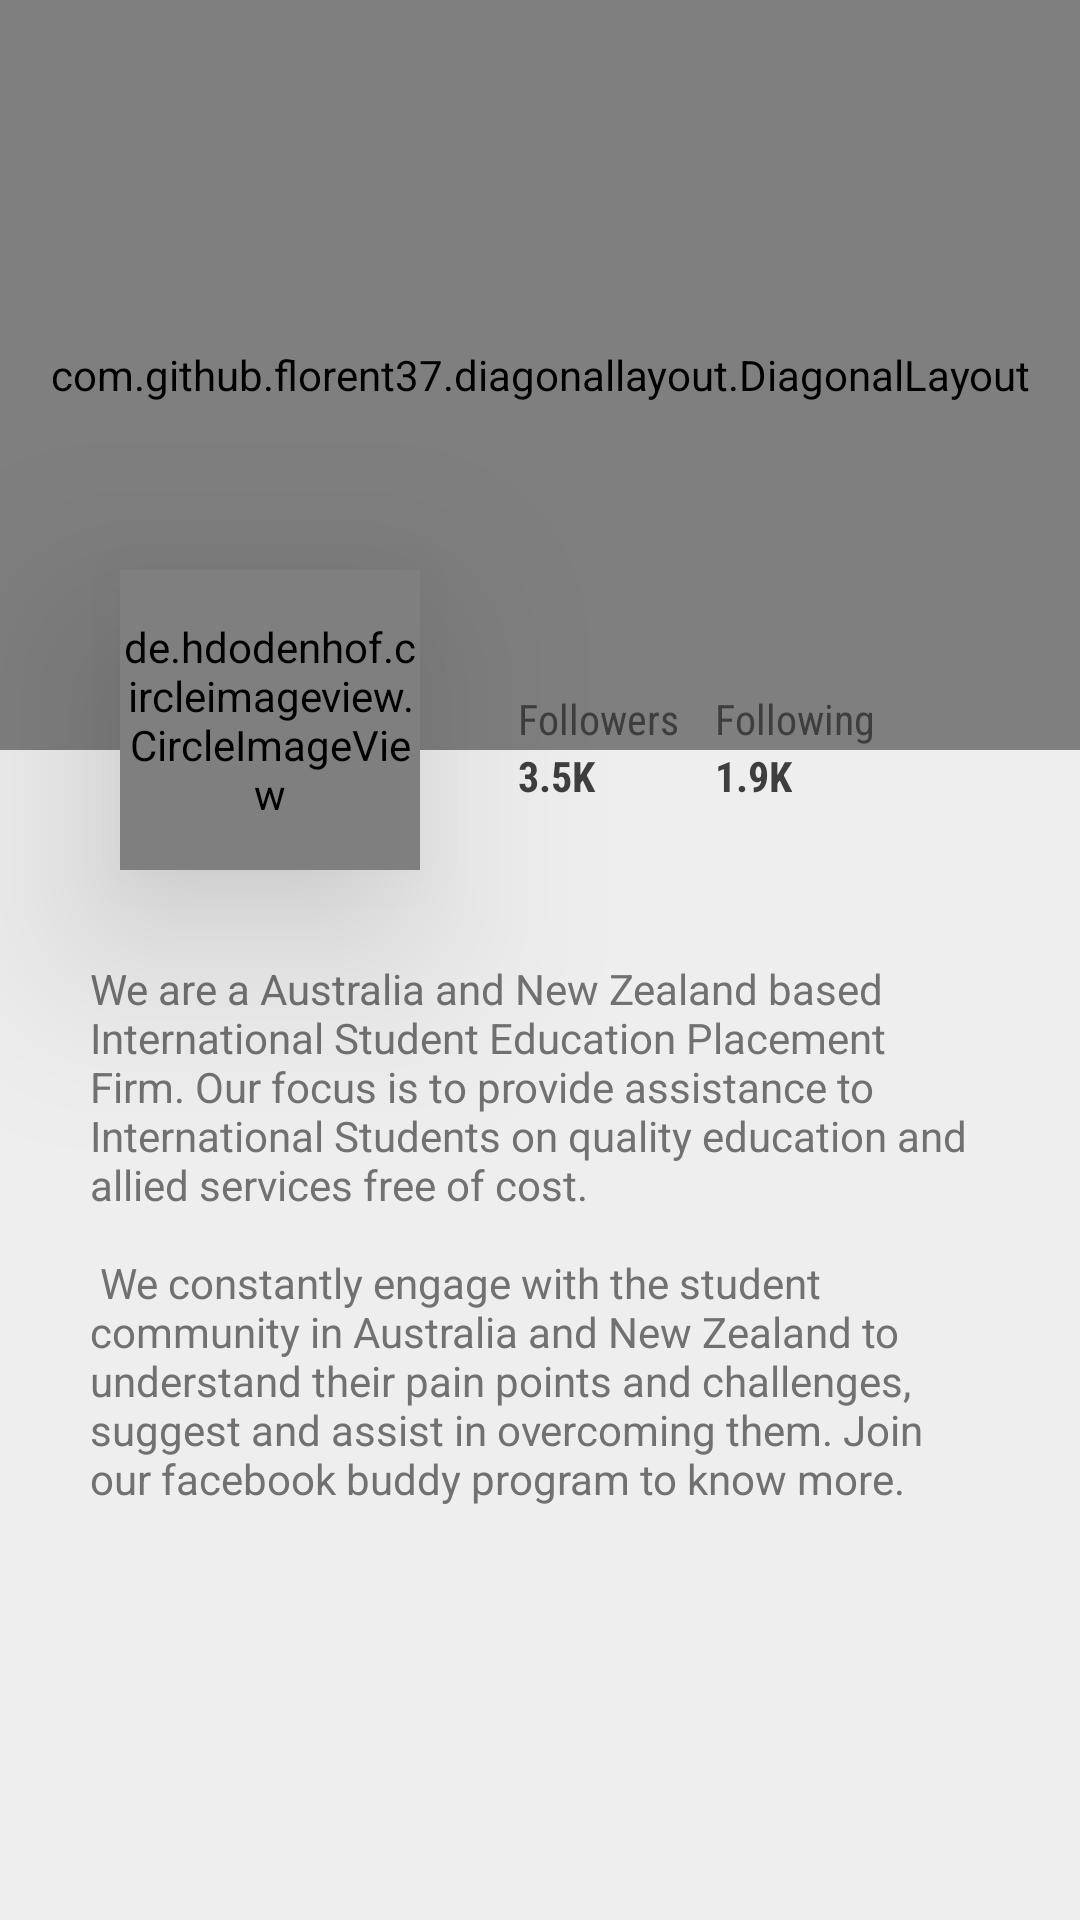

Write the Android layout XML for this screen, with the resource values it uses.
<!-- AndroidManifest.xml: application theme AppTheme.NoActionBar.FullScreen -->
<!-- res/layout/activity_user_profile.xml -->
<?xml version="1.0" encoding="utf-8"?>
<RelativeLayout xmlns:android="http://schemas.android.com/apk/res/android"
    xmlns:diagonal="http://schemas.android.com/apk/res-auto"
    xmlns:tools="http://schemas.android.com/tools"
    android:id="@+id/activity_main"
    android:layout_width="match_parent"
    android:layout_height="match_parent"
    android:background="#EEEEEE">

    <de.hdodenhof.circleimageview.CircleImageView
        android:id="@+id/avatar"
        android:layout_width="100dp"
        android:layout_height="100dp"
        android:layout_marginLeft="40dp"
        android:layout_marginTop="190dp"
        android:background="@drawable/circle"
        android:elevation="40dp"
        android:src="@drawable/hughjackman" />

    <com.github.florent37.diagonallayout.DiagonalLayout
        android:id="@+id/diagonalLayout"
        android:layout_width="match_parent"
        android:layout_height="250dp"
        android:layout_alignParentLeft="true"
        android:layout_alignParentStart="true"
        android:layout_alignParentTop="true"
        diagonal:diagonal_angle="10"
        diagonal:diagonal_gravity="left">

        <com.flaviofaria.kenburnsview.KenBurnsView
            android:layout_width="match_parent"
            android:layout_height="match_parent"
            android:scaleType="centerCrop"
            android:src="@drawable/background" />

        <TextView
            android:layout_width="wrap_content"
            android:layout_height="wrap_content"
            android:layout_gravity="top|left"
            android:layout_marginLeft="30dp"
            android:layout_marginTop="70dp"
            android:fontFamily="sans-serif-light"
            android:text="Hugh Jackman"
            android:textColor="@android:color/white"
            android:textSize="25sp" />

        <LinearLayout
            android:layout_width="wrap_content"
            android:layout_height="wrap_content"
            android:layout_marginLeft="30dp"
            android:layout_marginTop="105dp"
            android:orientation="horizontal">

            <TextView
                android:layout_width="wrap_content"
                android:layout_height="wrap_content"
                android:layout_gravity="top|left"
                android:fontFamily="sans-serif-condensed"
                android:text="ACTOR"
                android:textColor="@android:color/white"
                android:textSize="14sp"
                android:textStyle="bold" />

            <TextView
                android:layout_width="wrap_content"
                android:layout_height="wrap_content"
                android:layout_gravity="top|left"
                android:layout_marginLeft="10dp"
                android:fontFamily="sans-serif-condensed"
                android:text="PRODUCER"
                android:textColor="@android:color/white"
                android:textSize="14sp"
                android:textStyle="bold" />
        </LinearLayout>

    </com.github.florent37.diagonallayout.DiagonalLayout>

    <LinearLayout
        android:layout_width="match_parent"
        android:layout_height="wrap_content"
        android:layout_marginTop="230dp"
        android:orientation="horizontal"
        android:weightSum="4">

        <View
            android:layout_width="97dp"
            android:layout_height="wrap_content" />

        <View
            android:layout_width="0dp"
            android:layout_height="wrap_content"
            android:layout_weight="1" />

        <LinearLayout
            android:layout_width="0dp"
            android:layout_height="wrap_content"
            android:layout_below="@+id/diagonalLayout"
            android:layout_weight="1"
            android:orientation="vertical">

            <TextView
                android:layout_width="wrap_content"
                android:layout_height="wrap_content"
                android:layout_marginLeft="10dp"
                android:fontFamily="sans-serif-condensed"
                android:text="Followers"
                android:textColor="#3E3E3E"
                android:textSize="14sp" />

            <TextView
                android:layout_width="wrap_content"
                android:layout_height="wrap_content"
                android:layout_marginLeft="10dp"
                android:fontFamily="sans-serif-condensed"
                android:text="3.5K"
                android:textColor="#3E3E3E"
                android:textSize="14sp"
                android:textStyle="bold" />

        </LinearLayout>

        <LinearLayout
            android:layout_width="0dp"
            android:layout_height="wrap_content"
            android:layout_below="@+id/diagonalLayout"
            android:layout_weight="1"
            android:orientation="vertical">

            <TextView
                android:layout_width="wrap_content"
                android:layout_height="wrap_content"
                android:layout_marginLeft="10dp"
                android:fontFamily="sans-serif-condensed"
                android:text="Following"
                android:textColor="#3E3E3E"
                android:textSize="14sp" />

            <TextView
                android:layout_width="wrap_content"
                android:layout_height="wrap_content"
                android:layout_marginLeft="10dp"
                android:fontFamily="sans-serif-condensed"
                android:text="1.9K"
                android:textColor="#3E3E3E"
                android:textSize="14sp"
                android:textStyle="bold" />


        </LinearLayout>

    </LinearLayout>

    <TextView
        android:layout_width="match_parent"
        android:layout_height="wrap_content"
        android:layout_marginLeft="30dp"
        android:layout_marginRight="30dp"
        android:layout_marginTop="320dp"
        android:text="@string/description"
        android:textColor="#717171" />


    <android.support.v7.widget.Toolbar
        android:id="@+id/toolbar"
        android:layout_width="match_parent"
        android:layout_height="wrap_content"
        android:visibility="gone" />

</RelativeLayout>
<!-- resources referenced by this layout -->
<resources>
  <string name="description">We are a Australia and New Zealand based International Student Education Placement Firm. Our focus is to provide assistance to International Students on quality education and allied services free of cost.
  \n
          \n
  We constantly engage with the student community in Australia and New Zealand to understand their pain points and challenges, suggest and assist in overcoming them. Join our facebook buddy program to know more.</string>
  <style name="AppTheme.NoActionBar.FullScreen">
          <item name="windowActionBar">false</item>
          <item name="windowNoTitle">true</item>
          <item name="android:windowFullscreen">true</item>
      </style>
</resources>
